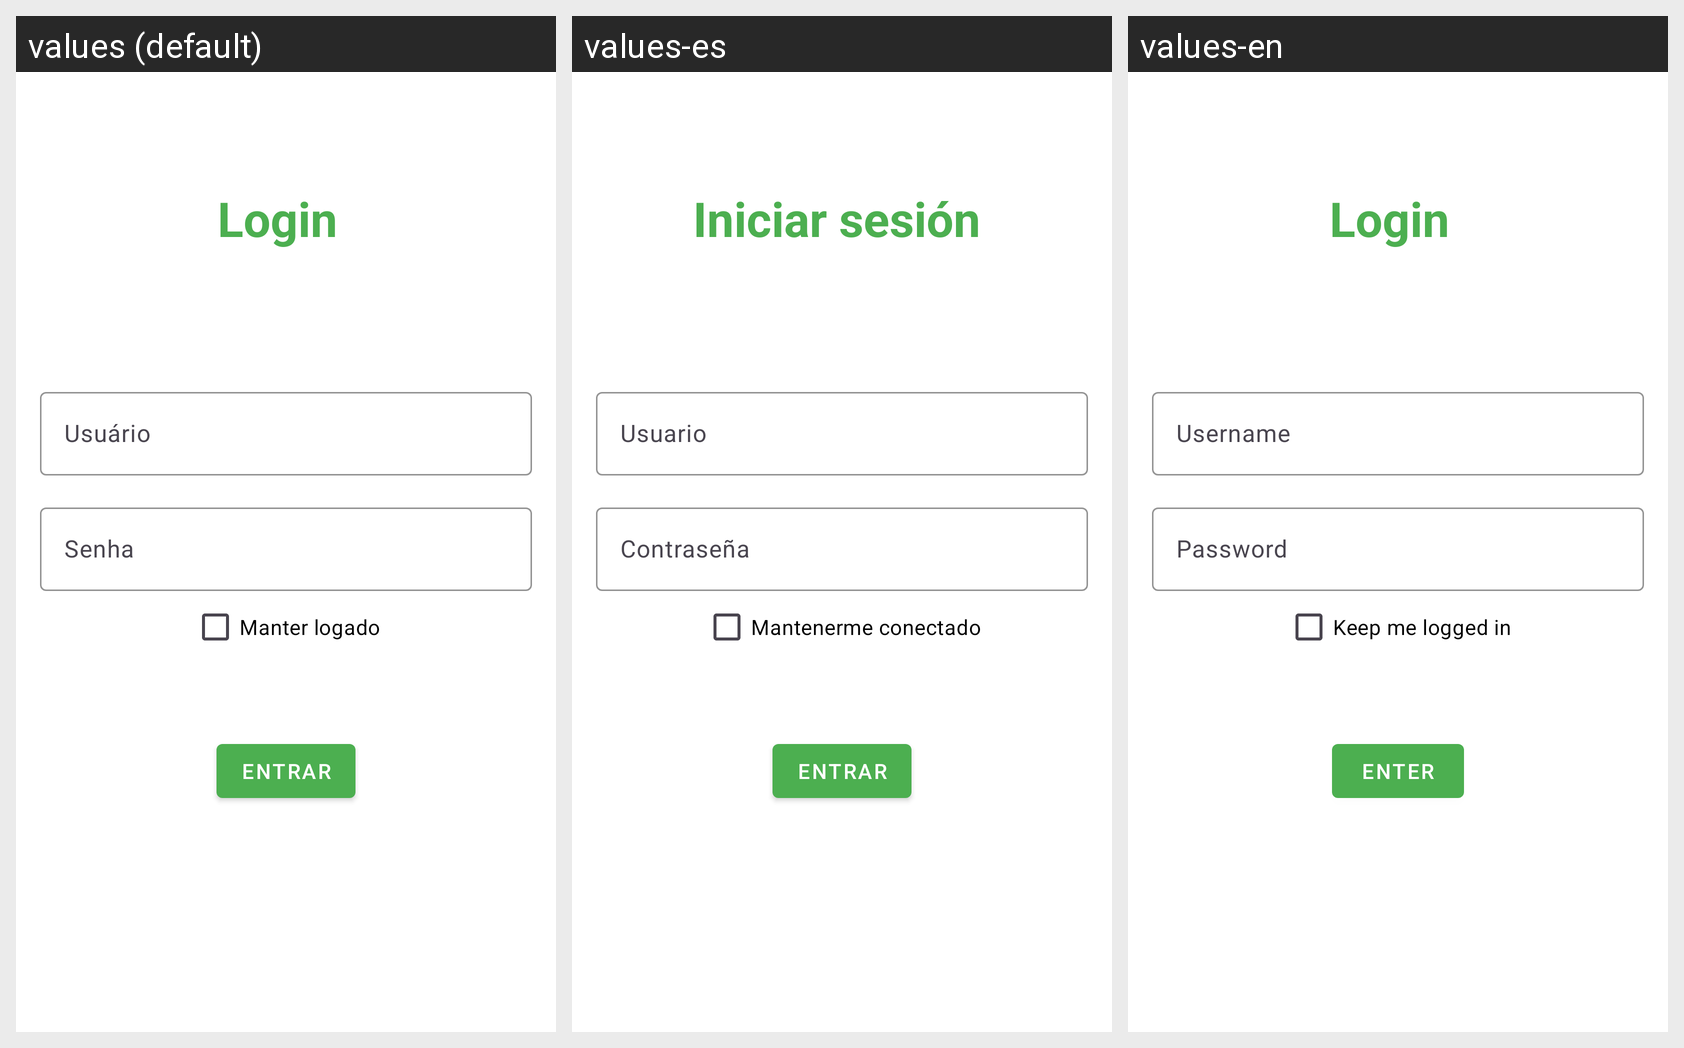

Translations of the strings shown on this Android screen, per locale in the grid:
Android screen res/layout/auth_activity.xml rendered under 3 locales, left to right: values (default), values-es, values-en. Device: Nexus 5 (rendered at 1080×1920; each locale shown at half size, 540×960, under a caption strip naming it); theme Theme.EcoRec.
Strings drawn on this screen, with the default value and each locale's value (text and hints the layout hard-codes, and strings that could not be matched under every locale, appear in the picture but are not listed):

login
  values: Login
  values-es: Iniciar sesión
  values-en: Login

username
  values: Usuário
  values-es: Usuario
  values-en: Username

password
  values: Senha
  values-es: Contraseña
  values-en: Password

logged
  values: Manter logado
  values-es: Mantenerme conectado
  values-en: Keep me logged in

enter
  values: Entrar
  values-es: Entrar
  values-en: Enter
